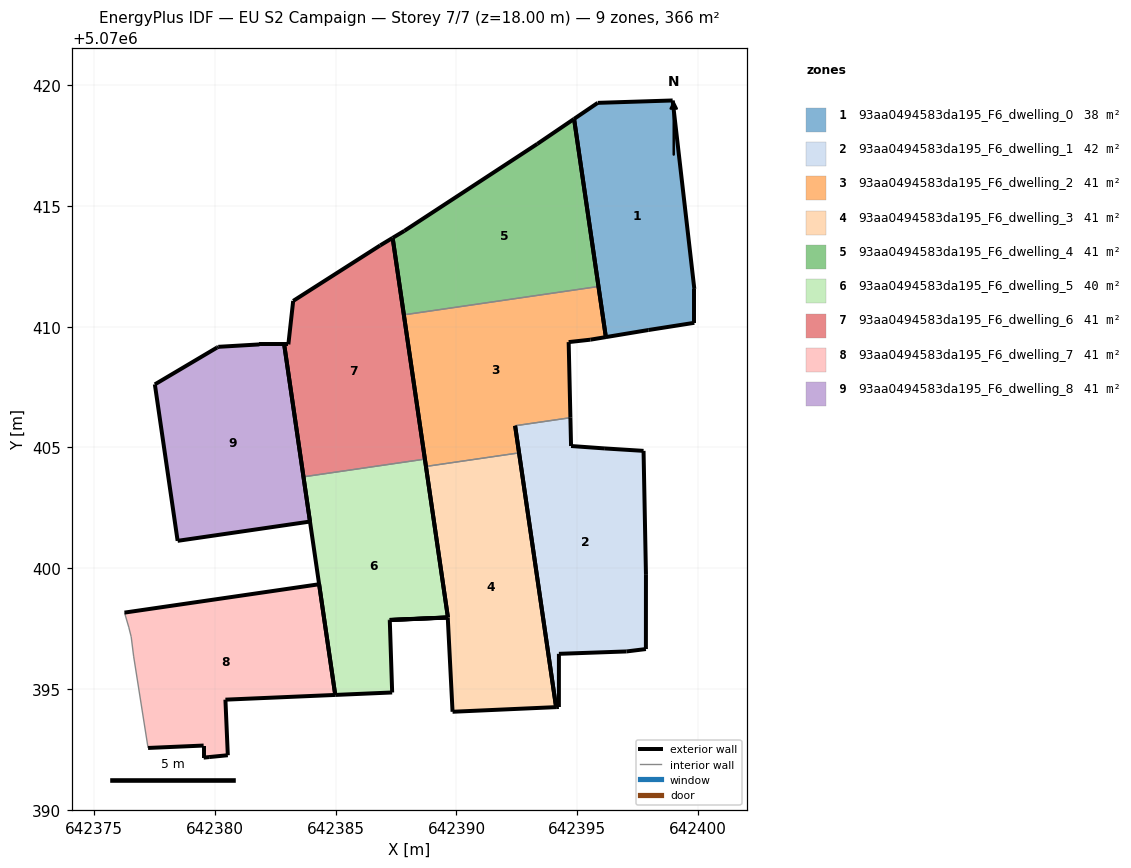
=== STOREY PLAN SPEC (per zone: floor XY polygon, exterior-wall plan segments, windows/doors) ===
zone 1: 93aa0494583da195_F6_dwelling_0  (37.7 m²)
  floor: (642399.85, 5070410.16) (642399.85, 5070411.56) (642398.95, 5070419.37) (642395.85, 5070419.27) (642394.87, 5070418.61) (642396.19, 5070409.57) (642397.95, 5070409.86)
  exterior wall: (642399.85, 5070411.56) – (642399.85, 5070410.16)  [1.4 m]
  exterior wall: (642399.85, 5070410.16) – (642397.95, 5070409.86)  [1.9 m]
  exterior wall: (642397.95, 5070409.86) – (642396.19, 5070409.57)  [1.8 m]
  exterior wall: (642396.19, 5070409.57) – (642394.87, 5070418.61)  [9.1 m]
  exterior wall: (642394.87, 5070418.61) – (642395.85, 5070419.27)  [1.2 m]
  exterior wall: (642395.85, 5070419.27) – (642398.95, 5070419.37)  [3.1 m]
  exterior wall: (642398.95, 5070419.37) – (642399.85, 5070411.56)  [7.9 m]
zone 2: 93aa0494583da195_F6_dwelling_1  (42.2 m²)
  floor: (642397.84, 5070396.65) (642397.85, 5070399.75) (642397.75, 5070404.86) (642396.15, 5070404.96) (642394.74, 5070405.06) (642394.72, 5070406.23) (642392.43, 5070405.90) (642394.12, 5070394.25) (642394.24, 5070394.25) (642394.24, 5070396.45) (642397.04, 5070396.55)
  exterior wall: (642396.15, 5070404.96) – (642397.75, 5070404.86)  [1.6 m]
  exterior wall: (642397.75, 5070404.86) – (642397.85, 5070399.75)  [5.1 m]
  exterior wall: (642397.85, 5070399.75) – (642397.84, 5070396.65)  [3.1 m]
  exterior wall: (642397.84, 5070396.65) – (642397.04, 5070396.55)  [0.8 m]
  exterior wall: (642397.04, 5070396.55) – (642394.24, 5070396.45)  [2.8 m]
  exterior wall: (642394.24, 5070396.45) – (642394.24, 5070394.25)  [2.2 m]
  exterior wall: (642394.24, 5070394.25) – (642394.12, 5070394.25)  [0.1 m]
  exterior wall: (642394.12, 5070394.25) – (642392.43, 5070405.90)  [11.8 m]
  exterior wall: (642394.72, 5070406.23) – (642394.74, 5070405.06)  [1.2 m]
  exterior wall: (642394.74, 5070405.06) – (642396.15, 5070404.96)  [1.4 m]
  interior walls: 1
zone 3: 93aa0494583da195_F6_dwelling_2  (41.5 m²)
  floor: (642394.72, 5070406.23) (642394.65, 5070409.36) (642395.55, 5070409.46) (642396.19, 5070409.57) (642395.88, 5070411.67) (642387.82, 5070410.49) (642388.74, 5070404.21) (642392.59, 5070404.78) (642392.43, 5070405.90)
  exterior wall: (642392.43, 5070405.90) – (642392.59, 5070404.78)  [1.1 m]
  exterior wall: (642388.74, 5070404.21) – (642387.82, 5070410.49)  [6.3 m]
  exterior wall: (642395.88, 5070411.67) – (642396.19, 5070409.57)  [2.1 m]
  exterior wall: (642396.19, 5070409.57) – (642395.55, 5070409.46)  [0.6 m]
  exterior wall: (642395.55, 5070409.46) – (642394.65, 5070409.36)  [0.9 m]
  exterior wall: (642394.65, 5070409.36) – (642394.72, 5070406.23)  [3.1 m]
  interior walls: 3
zone 4: 93aa0494583da195_F6_dwelling_3  (41.5 m²)
  floor: (642394.12, 5070394.25) (642392.59, 5070404.78) (642388.74, 5070404.21) (642389.65, 5070397.96) (642387.24, 5070397.86) (642387.24, 5070397.85) (642389.64, 5070397.96) (642389.84, 5070394.05)
  exterior wall: (642387.24, 5070397.86) – (642389.65, 5070397.96)  [2.4 m]
  exterior wall: (642389.65, 5070397.96) – (642388.74, 5070404.21)  [6.3 m]
  exterior wall: (642392.59, 5070404.78) – (642394.12, 5070394.25)  [10.6 m]
  exterior wall: (642394.12, 5070394.25) – (642389.84, 5070394.05)  [4.3 m]
  exterior wall: (642389.84, 5070394.05) – (642389.64, 5070397.96)  [3.9 m]
  exterior wall: (642389.64, 5070397.96) – (642387.24, 5070397.85)  [2.4 m]
  exterior wall: (642387.24, 5070397.85) – (642387.24, 5070397.86)  [0.0 m]
  interior walls: 1
zone 5: 93aa0494583da195_F6_dwelling_4  (41.5 m²)
  floor: (642395.88, 5070411.67) (642394.87, 5070418.61) (642393.35, 5070417.57) (642387.84, 5070413.97) (642387.36, 5070413.68) (642387.82, 5070410.49)
  exterior wall: (642387.84, 5070413.97) – (642393.35, 5070417.57)  [6.6 m]
  exterior wall: (642393.35, 5070417.57) – (642394.87, 5070418.61)  [1.8 m]
  exterior wall: (642394.87, 5070418.61) – (642395.88, 5070411.67)  [7.0 m]
  exterior wall: (642387.82, 5070410.49) – (642387.36, 5070413.68)  [3.2 m]
  exterior wall: (642387.36, 5070413.68) – (642387.84, 5070413.97)  [0.6 m]
  interior walls: 1
zone 6: 93aa0494583da195_F6_dwelling_5  (39.9 m²)
  floor: (642387.34, 5070394.85) (642387.24, 5070397.85) (642389.65, 5070397.96) (642388.69, 5070404.52) (642383.66, 5070403.78) (642384.98, 5070394.75)
  exterior wall: (642387.34, 5070394.85) – (642384.98, 5070394.75)  [2.4 m]
  exterior wall: (642384.98, 5070394.75) – (642383.66, 5070403.78)  [9.1 m]
  exterior wall: (642388.69, 5070404.52) – (642389.65, 5070397.96)  [6.6 m]
  exterior wall: (642389.65, 5070397.96) – (642387.24, 5070397.85)  [2.4 m]
  exterior wall: (642387.24, 5070397.85) – (642387.34, 5070394.85)  [3.0 m]
  interior walls: 1
zone 7: 93aa0494583da195_F6_dwelling_6  (40.7 m²)
  floor: (642388.69, 5070404.52) (642387.36, 5070413.68) (642386.84, 5070413.37) (642383.24, 5070411.07) (642383.04, 5070409.27) (642382.86, 5070409.27) (642383.66, 5070403.78)
  exterior wall: (642386.84, 5070413.37) – (642387.36, 5070413.68)  [0.6 m]
  exterior wall: (642387.36, 5070413.68) – (642388.69, 5070404.52)  [9.3 m]
  exterior wall: (642383.66, 5070403.78) – (642382.86, 5070409.27)  [5.5 m]
  exterior wall: (642382.86, 5070409.27) – (642383.04, 5070409.27)  [0.2 m]
  exterior wall: (642383.04, 5070409.27) – (642383.24, 5070411.07)  [1.8 m]
  exterior wall: (642383.24, 5070411.07) – (642386.84, 5070413.37)  [4.3 m]
  interior walls: 1
zone 8: 93aa0494583da195_F6_dwelling_7  (40.7 m²)
  floor: (642384.98, 5070394.75) (642384.31, 5070399.33) (642376.25, 5070398.16) (642376.43, 5070397.56) (642376.53, 5070397.16) (642376.63, 5070396.36) (642377.23, 5070392.56) (642379.53, 5070392.66) (642379.53, 5070392.16) (642379.76, 5070392.18) (642380.53, 5070392.25) (642380.43, 5070394.56)
  exterior wall: (642376.25, 5070398.16) – (642384.31, 5070399.33)  [8.1 m]
  exterior wall: (642384.31, 5070399.33) – (642384.98, 5070394.75)  [4.6 m]
  exterior wall: (642384.98, 5070394.75) – (642380.43, 5070394.56)  [4.6 m]
  exterior wall: (642380.43, 5070394.56) – (642380.53, 5070392.25)  [2.3 m]
  exterior wall: (642380.53, 5070392.25) – (642379.76, 5070392.18)  [0.8 m]
  exterior wall: (642379.76, 5070392.18) – (642379.53, 5070392.16)  [0.2 m]
  exterior wall: (642379.53, 5070392.16) – (642379.53, 5070392.66)  [0.5 m]
  exterior wall: (642379.53, 5070392.66) – (642377.23, 5070392.56)  [2.3 m]
  interior walls: 4
zone 9: 93aa0494583da195_F6_dwelling_8  (40.7 m²)
  floor: (642383.93, 5070401.93) (642382.86, 5070409.27) (642381.84, 5070409.27) (642380.14, 5070409.17) (642380.08, 5070409.14) (642377.51, 5070407.61) (642378.45, 5070401.13)
  exterior wall: (642383.93, 5070401.93) – (642378.45, 5070401.13)  [5.5 m]
  exterior wall: (642378.45, 5070401.13) – (642377.51, 5070407.61)  [6.5 m]
  exterior wall: (642377.51, 5070407.61) – (642380.08, 5070409.14)  [3.0 m]
  exterior wall: (642380.08, 5070409.14) – (642380.14, 5070409.17)  [0.1 m]
  exterior wall: (642380.14, 5070409.17) – (642381.84, 5070409.27)  [1.7 m]
  exterior wall: (642381.84, 5070409.27) – (642382.86, 5070409.27)  [1.0 m]
  exterior wall: (642382.86, 5070409.27) – (642383.93, 5070401.93)  [7.4 m]

=== DERIVED (storey summary) ===
Building: EU S2 Campaign
Storey: 7 of 7  (floor level z = 18.00 m)
Storey gross floor area: 366.3 m²
Zones on this storey: 9
  - 93aa0494583da195_F6_dwelling_0: floor 37.7 m²; exterior wall 26.4 m (79.2 m²); WWR 0.0%
  - 93aa0494583da195_F6_dwelling_1: floor 42.2 m²; exterior wall 30.1 m (90.3 m²); WWR 0.0%
  - 93aa0494583da195_F6_dwelling_2: floor 41.5 m²; exterior wall 14.3 m (42.9 m²); WWR 0.0%
  - 93aa0494583da195_F6_dwelling_3: floor 41.5 m²; exterior wall 30.0 m (89.9 m²); WWR 0.0%
  - 93aa0494583da195_F6_dwelling_4: floor 41.5 m²; exterior wall 19.2 m (57.7 m²); WWR 0.0%
  - 93aa0494583da195_F6_dwelling_5: floor 39.9 m²; exterior wall 23.5 m (70.6 m²); WWR 0.0%
  - 93aa0494583da195_F6_dwelling_6: floor 40.7 m²; exterior wall 21.7 m (65.0 m²); WWR 0.0%
  - 93aa0494583da195_F6_dwelling_7: floor 40.7 m²; exterior wall 23.4 m (70.3 m²); WWR 0.0%
  - 93aa0494583da195_F6_dwelling_8: floor 40.7 m²; exterior wall 25.3 m (75.9 m²); WWR 0.0%
Zone adjacency (shared interzone walls):
  - 93aa0494583da195_F6_dwelling_1 ↔ 93aa0494583da195_F6_dwelling_2
  - 93aa0494583da195_F6_dwelling_2 ↔ 93aa0494583da195_F6_dwelling_3
  - 93aa0494583da195_F6_dwelling_2 ↔ 93aa0494583da195_F6_dwelling_4
  - 93aa0494583da195_F6_dwelling_5 ↔ 93aa0494583da195_F6_dwelling_6